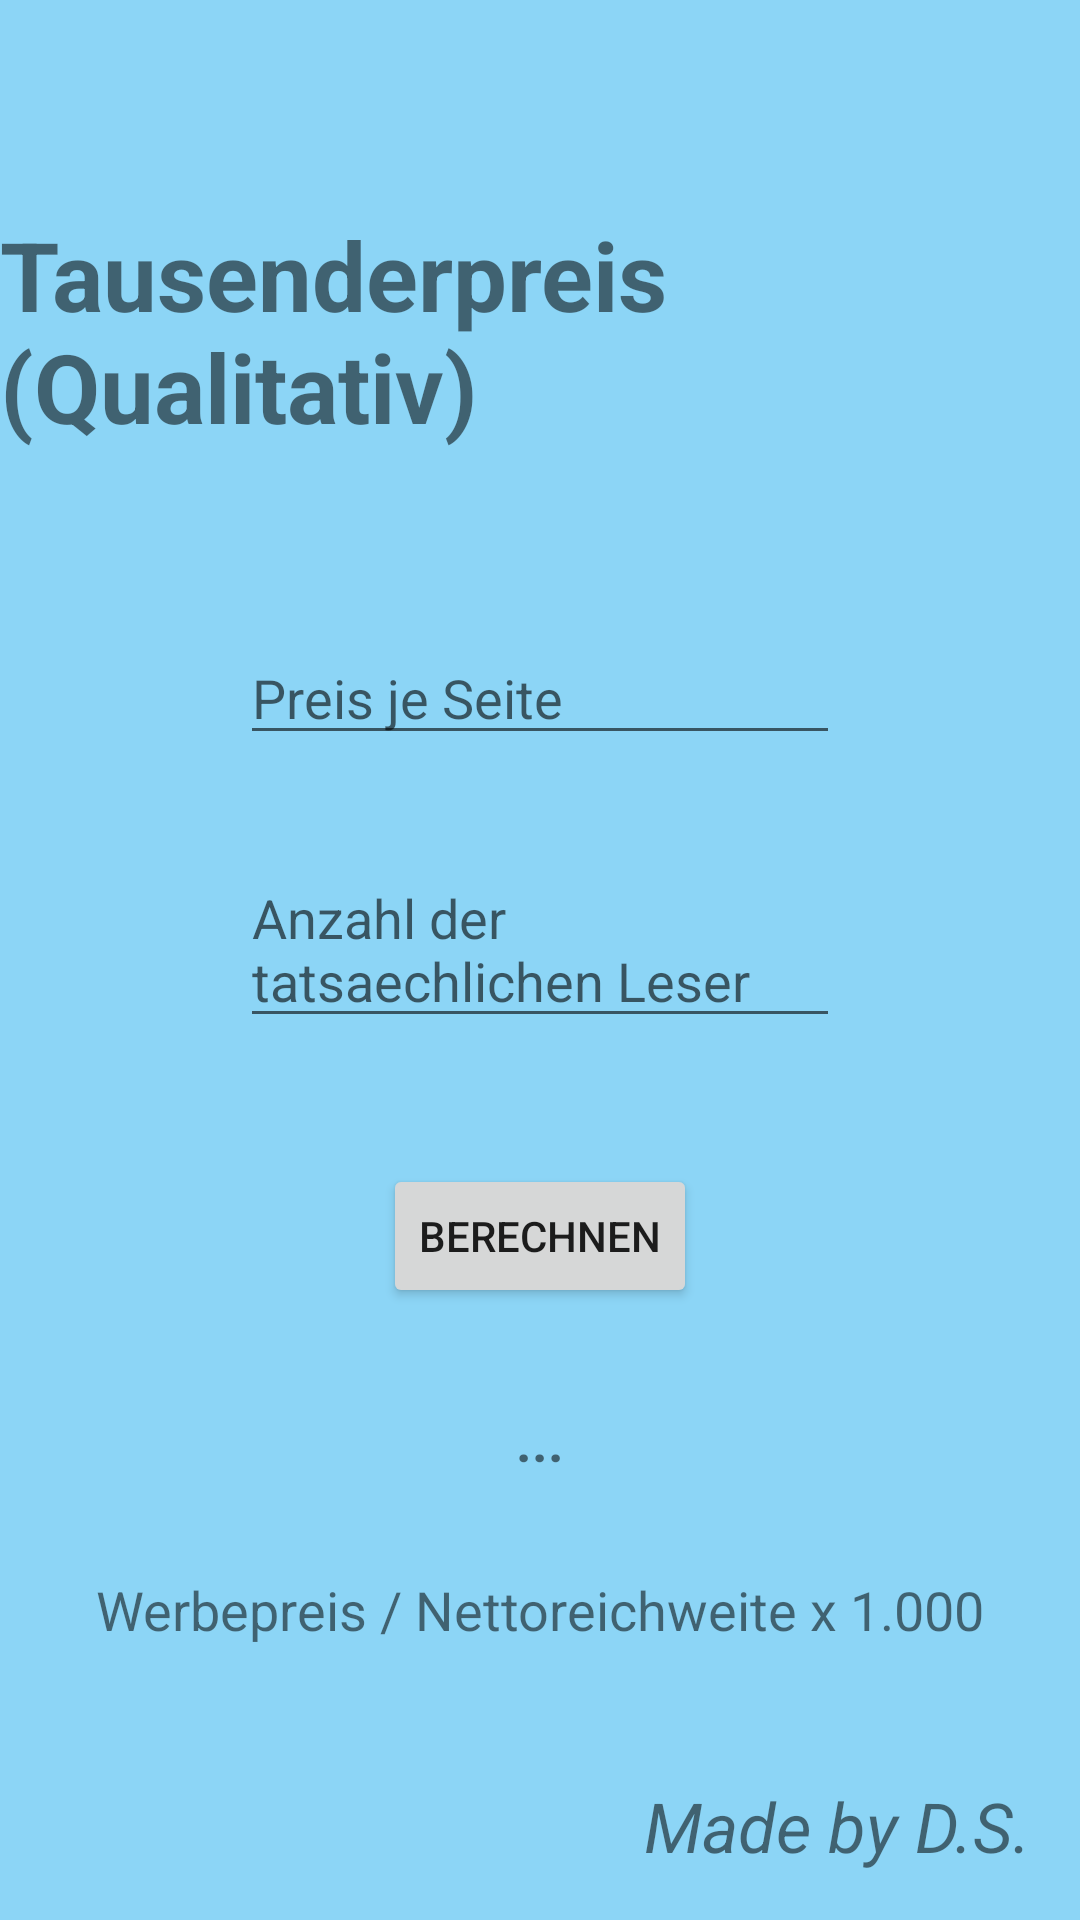

Reconstruct the res/layout file that produces this screen, plus the resources it refers to.
<!-- AndroidManifest.xml: application theme Theme.AppCompat.Light.NoActionBar -->
<!-- res/layout/activity_tausenderpreis_qualitativ.xml -->
<?xml version="1.0" encoding="utf-8"?>
<RelativeLayout xmlns:android="http://schemas.android.com/apk/res/android"
    android:layout_width="match_parent"
    android:layout_height="match_parent"
    android:background="#760CA9F0">

    
    <TextView
        android:id="@+id/textTausenderpreis"
        android:layout_width="wrap_content"
        android:layout_height="wrap_content"
        android:layout_centerHorizontal="true"
        android:layout_marginTop="70dp"
        android:text="Tausenderpreis (Qualitativ)"
        android:textSize="32sp"
        android:textStyle="bold" />

    
    <EditText
        android:id="@+id/editWerbepreis"
        android:layout_width="200dp"
        android:layout_height="wrap_content"
        android:layout_below="@id/textTausenderpreis"
        android:layout_centerHorizontal="true"
        android:layout_marginTop="60dp"
        android:hint="Preis je Seite" />

    
    <EditText
        android:id="@+id/editBruttoreichweite"
        android:layout_width="200dp"
        android:layout_height="wrap_content"
        android:layout_below="@id/editWerbepreis"
        android:layout_centerHorizontal="true"
        android:layout_marginTop="32dp"
        android:hint="Anzahl der tatsaechlichen Leser" />

    
    <Button
        android:id="@+id/buttonBerechnen"
        android:layout_width="wrap_content"
        android:layout_height="wrap_content"
        android:layout_below="@id/editBruttoreichweite"
        android:layout_centerHorizontal="true"
        android:layout_marginTop="42dp"
        android:text="Berechnen" />

    
    <TextView
        android:id="@+id/textAusgabe"
        android:layout_width="wrap_content"
        android:layout_height="wrap_content"
        android:layout_below="@id/buttonBerechnen"
        android:layout_centerHorizontal="true"
        android:layout_marginTop="32dp"
        android:text="..."
        android:textSize="18sp"
        android:textStyle="bold" />

    
    <TextView
        android:id="@+id/formel"
        android:layout_width="wrap_content"
        android:layout_height="wrap_content"
        android:layout_below="@id/textAusgabe"
        android:layout_centerHorizontal="true"
        android:layout_marginTop="32dp"
        android:text="Werbepreis / Nettoreichweite x 1.000"
        android:textSize="18sp" />

    <TextView
        android:id="@+id/textMadeBy"
        android:layout_width="wrap_content"
        android:layout_height="wrap_content"
        android:layout_alignParentBottom="true"
        android:layout_alignParentEnd="true"
        android:layout_marginEnd="16dp"
        android:layout_marginBottom="16dp"
        android:text="Made by D.S."
        android:textSize="23sp"
        android:textStyle="italic" />

</RelativeLayout>
<!-- resources referenced by this layout -->
<resources>

</resources>
